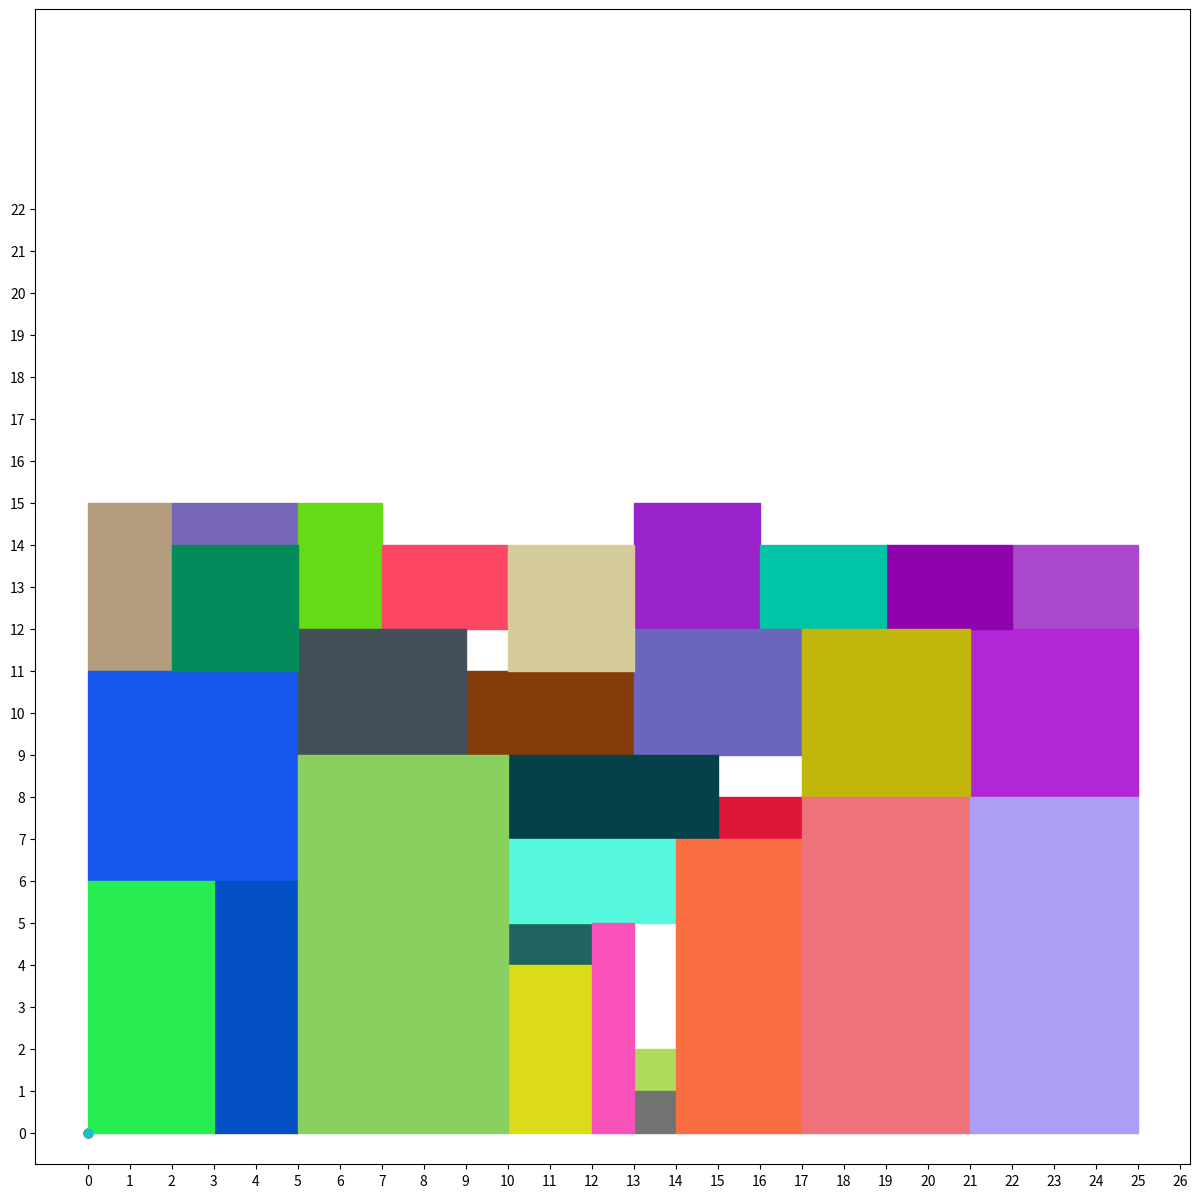

Here is the Python script that generated this plot:
import matplotlib.pyplot as plt
import random
import numpy as np

fig, ax = plt.subplots(figsize=[15,15])

xCoordinate = [13, 22, 13, 0, 2, 9, 5, 7, 21, 0, 5, 19, 15, 13, 10, 16, 13, 10, 17, 2, 10, 10, 10, 12, 3, 14, 17, 5, 21, 0]
yCoordinate = [1, 12, 12, 11, 14, 9, 12, 12, 8, 6, 9, 12, 7, 0, 4, 12, 9, 7, 8, 11, 5, 11, 0, 0, 0, 0, 0, 0, 0, 0]
xDimension = [1,3,3,2,3,4,2,3,4,5,4,3,2,1,2,3,4,5,4,3,4,3,2,1,2,3,4,5,4,3]
yDimension = [1,2,3,4,1,2,3,2,4,5,3,2,1,1,1,2,3,2,4,3,2,3,4,5,6,7,8,9,8,6];

def plot_rect(ax,x,y,w,h):
    r = random.random()
    b = random.random()
    g = random.random()
    color = (r, g, b)
    rect = plt.Rectangle((x,y), w, h,color=color)
    ax.add_patch(rect)
    ax.scatter(0,0)
    
for i in range(len(xCoordinate)):
    plot_rect(ax,xCoordinate[i],yCoordinate[i],xDimension[i],yDimension[i])

plt.axis('square')
plt.xticks(np.arange(0, max(xCoordinate) + max(xDimension), 1))
plt.yticks(np.arange(0, max(yCoordinate) + max(yDimension), 1))
plt.show()
